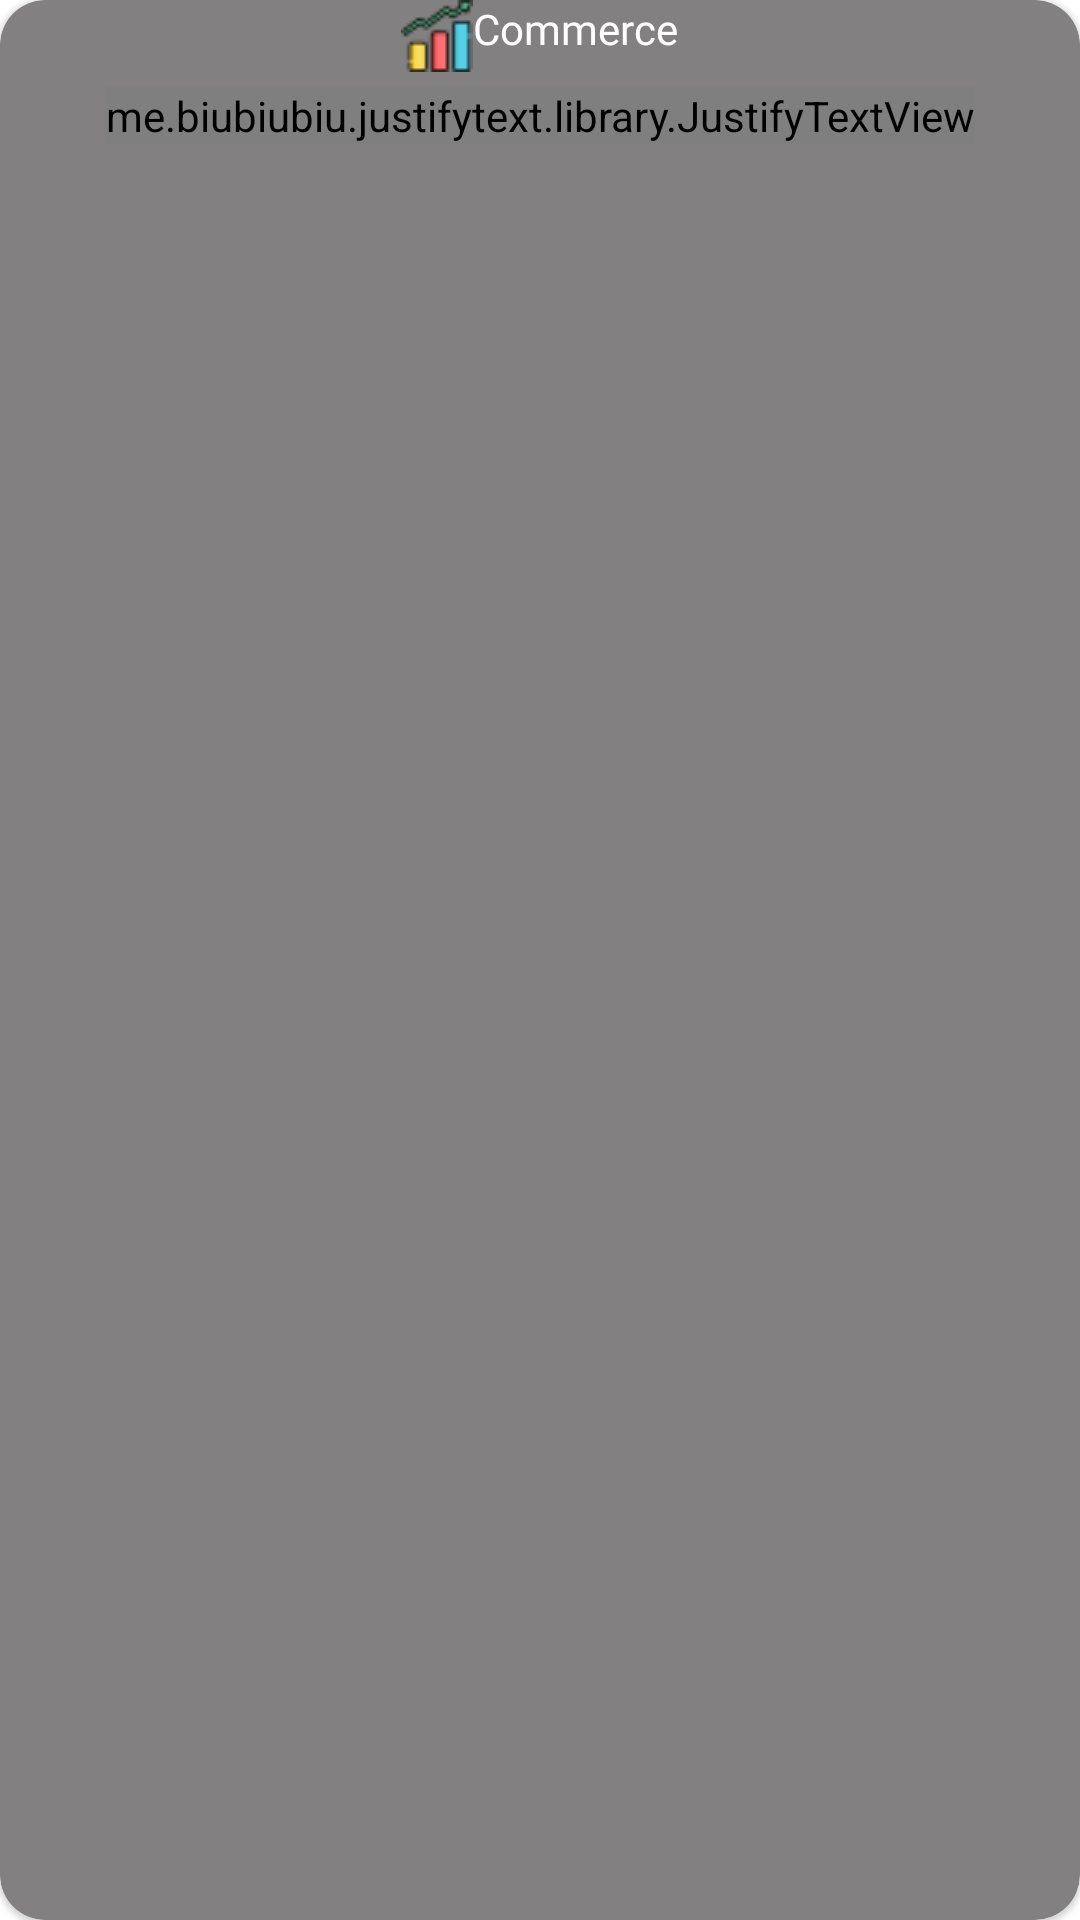

This screen was rendered from an Android layout file. Write that file and the resources it references.
<!-- AndroidManifest.xml: application theme Theme.UserOfKDSchool -->
<!-- res/layout/dept_item_latout.xml -->
<?xml version="1.0" encoding="utf-8"?>
<com.google.android.material.card.MaterialCardView xmlns:android="http://schemas.android.com/apk/res/android"
    android:layout_width="match_parent"
    app:cardBackgroundColor="@color/grey"
    app:cardCornerRadius="15dp"
    xmlns:app="http://schemas.android.com/apk/res-auto"

    android:layout_height="wrap_content">

    <LinearLayout
        android:layout_width="match_parent"
        android:layout_height="match_parent"
        android:orientation="vertical">
        <LinearLayout
            android:layout_width="match_parent"
            android:layout_height="wrap_content"
            android:gravity="center"
            android:layout_margin="@dimen/text_margin"
            android:orientation="horizontal">

            <ImageView
                android:id="@+id/com_logo"
                android:layout_width="wrap_content"
                android:layout_height="wrap_content"
                 android:src="@drawable/statistics"/>
            <TextView
                android:id="@+id/comTitle"
                android:layout_width="wrap_content"
                android:layout_height="wrap_content"
                android:text="Commerce"
                android:layout_marginLeft="@dimen/text_margin"
                android:textSize="@dimen/title_size"
                android:layout_gravity="center_horizontal"
                android:textColor="@color/white"
                android:fontFamily="@font/latobold"/>


        </LinearLayout>


        <me.biubiubiu.justifytext.library.JustifyTextView
            android:id="@+id/comDescription"
            android:layout_width="wrap_content"
            android:layout_height="wrap_content"
            android:text="@string/schoolSmallInfo"
            android:layout_marginTop="5dp"
            android:layout_marginHorizontal="@dimen/text_margin"
            android:layout_marginBottom="10dp"
            android:textSize="16sp"
            android:layout_gravity="center_horizontal"
            android:textColor="@color/white"
            android:fontFamily="@font/latolight"/>

    </LinearLayout>

</com.google.android.material.card.MaterialCardView>
<!-- resources referenced by this layout -->
<resources>
  <color name="grey">#828080</color>
  <color name="white">#FFFFFFFF</color>
  <!-- drawable statistics: png bitmap (drawable, 1052 bytes) -->
  <string name="schoolSmallInfo">Naogaon K.D. Government High School is a public secondary school in Naogaon, Bangladesh. It was established in 1884, making it one of the oldest schools in Rajshahi division. According to the results of some past years, it is the best school in Naogaon district and one of the best in Rajshahi division.</string>
  <style name="Theme.UserOfKDSchool" parent="Theme.MaterialComponents.DayNight.DarkActionBar">
          
          <item name="colorPrimary">@color/purple_500</item>
          <item name="colorPrimaryVariant">@color/purple_700</item>
          <item name="colorOnPrimary">@color/white</item>
          
          <item name="colorSecondary">@color/teal_200</item>
          <item name="colorSecondaryVariant">@color/teal_700</item>
          <item name="colorOnSecondary">@color/black</item>
          
          <item name="android:statusBarColor" tools:targetApi="l">?attr/colorPrimaryVariant</item>
          
      </style>
  <color name="purple_500">#FF6200EE</color>
  <color name="purple_700">#FF3700B3</color>
  <color name="teal_200">#FF03DAC5</color>
  <color name="teal_700">#FF018786</color>
  <color name="black">#FF000000</color>
</resources>
